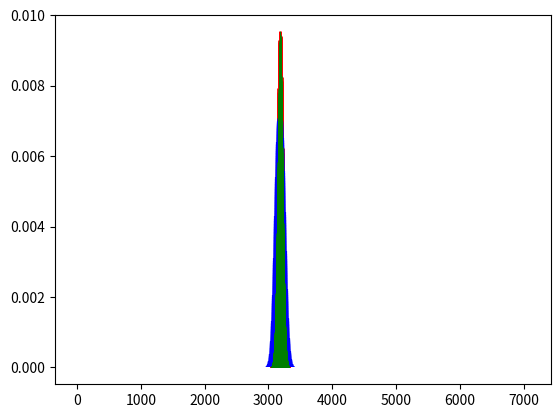

Source code (Python):
import matplotlib.pyplot as plt
from scipy.stats import distributions as dist 

i = range(7072)
rvb = dist.binom(7072 , 0.45)
rvp = dist.poisson(3182.59)
rvn = dist.norm(3182.59 , 41.84)

plt.vlines(i , 0 , rvb.pmf(i) , colors='r' , linestyles= '-' , linewidth = 2 , label='prob')
plt.vlines(i , 0 , rvp.pmf(i) , colors='b' , linestyles= '-' , linewidth = 3 , label='prob')
plt.vlines(i , 0 , rvn.pdf(i) , colors='g' , linestyles= '-' , linewidth = 0.5 , label='prob')
plt.show()